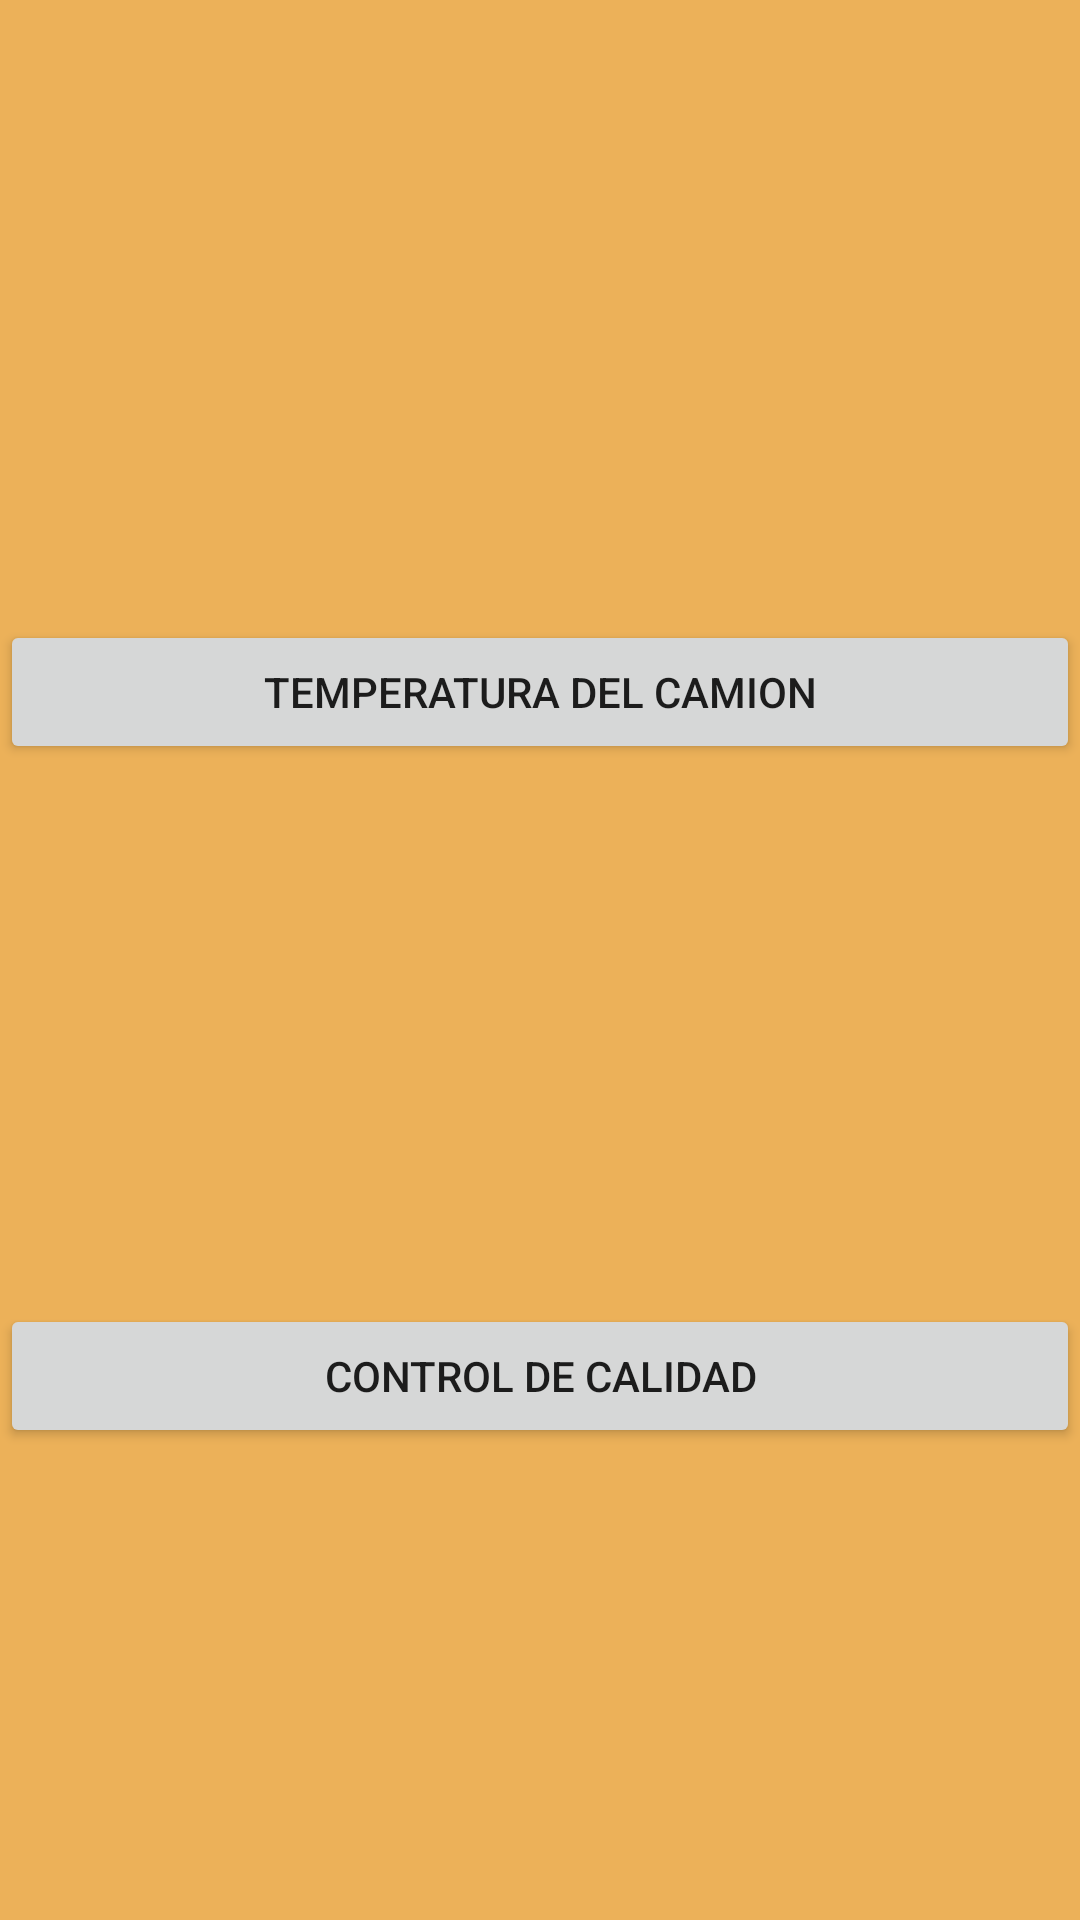

Produce the Android XML layout that renders to this screen, including the resource entries it uses.
<!-- AndroidManifest.xml: application theme Theme.EmpresaDis -->
<!-- res/layout/activity_main_gestion_despacho.xml -->
<?xml version="1.0" encoding="utf-8"?>
<androidx.constraintlayout.widget.ConstraintLayout xmlns:android="http://schemas.android.com/apk/res/android"
    xmlns:app="http://schemas.android.com/apk/res-auto"
    xmlns:tools="http://schemas.android.com/tools"
    android:layout_width="match_parent"
    android:layout_height="match_parent"
    android:background="#ECB159"
    tools:context=".MainGestionDespacho">

    <Button
        android:id="@+id/btnCalculeTemp"
        android:layout_width="match_parent"
        android:layout_height="wrap_content"
        android:text="Temperatura del camion"
        app:layout_constraintBottom_toBottomOf="parent"
        app:layout_constraintEnd_toEndOf="parent"
        app:layout_constraintStart_toStartOf="parent"
        app:layout_constraintTop_toTopOf="parent"
        app:layout_constraintVertical_bias="0.349" />

    <Button
        android:id="@+id/button2"
        android:layout_width="match_parent"
        android:layout_height="wrap_content"
        android:text="Control de calidad"
        app:layout_constraintBottom_toBottomOf="parent"
        app:layout_constraintEnd_toEndOf="parent"
        app:layout_constraintHorizontal_bias="0.497"
        app:layout_constraintStart_toStartOf="parent"
        app:layout_constraintTop_toTopOf="parent"
        app:layout_constraintVertical_bias="0.734" />
</androidx.constraintlayout.widget.ConstraintLayout>
<!-- resources referenced by this layout -->
<resources>
  <style name="Theme.EmpresaDis" parent="Theme.MaterialComponents.DayNight.DarkActionBar">
          
          <item name="colorPrimary">@color/purple_500</item>
          <item name="colorPrimaryVariant">@color/purple_700</item>
          <item name="colorOnPrimary">@color/white</item>
          
          <item name="colorSecondary">@color/teal_200</item>
          <item name="colorSecondaryVariant">@color/teal_700</item>
          <item name="colorOnSecondary">@color/black</item>
          
          <item name="android:statusBarColor">?attr/colorPrimaryVariant</item>
          
      </style>
  <!-- not gathered from this repository: default colours our renderer supplied (Android Studio template values) -->
  <color name="purple_500">#FF6200EE</color>
  <color name="purple_700">#FF3700B3</color>
  <color name="teal_200">#FF03DAC5</color>
  <color name="teal_700">#FF018786</color>
  <color name="black">#FF000000</color>
  <color name="white">#FFFFFFFF</color>
</resources>
